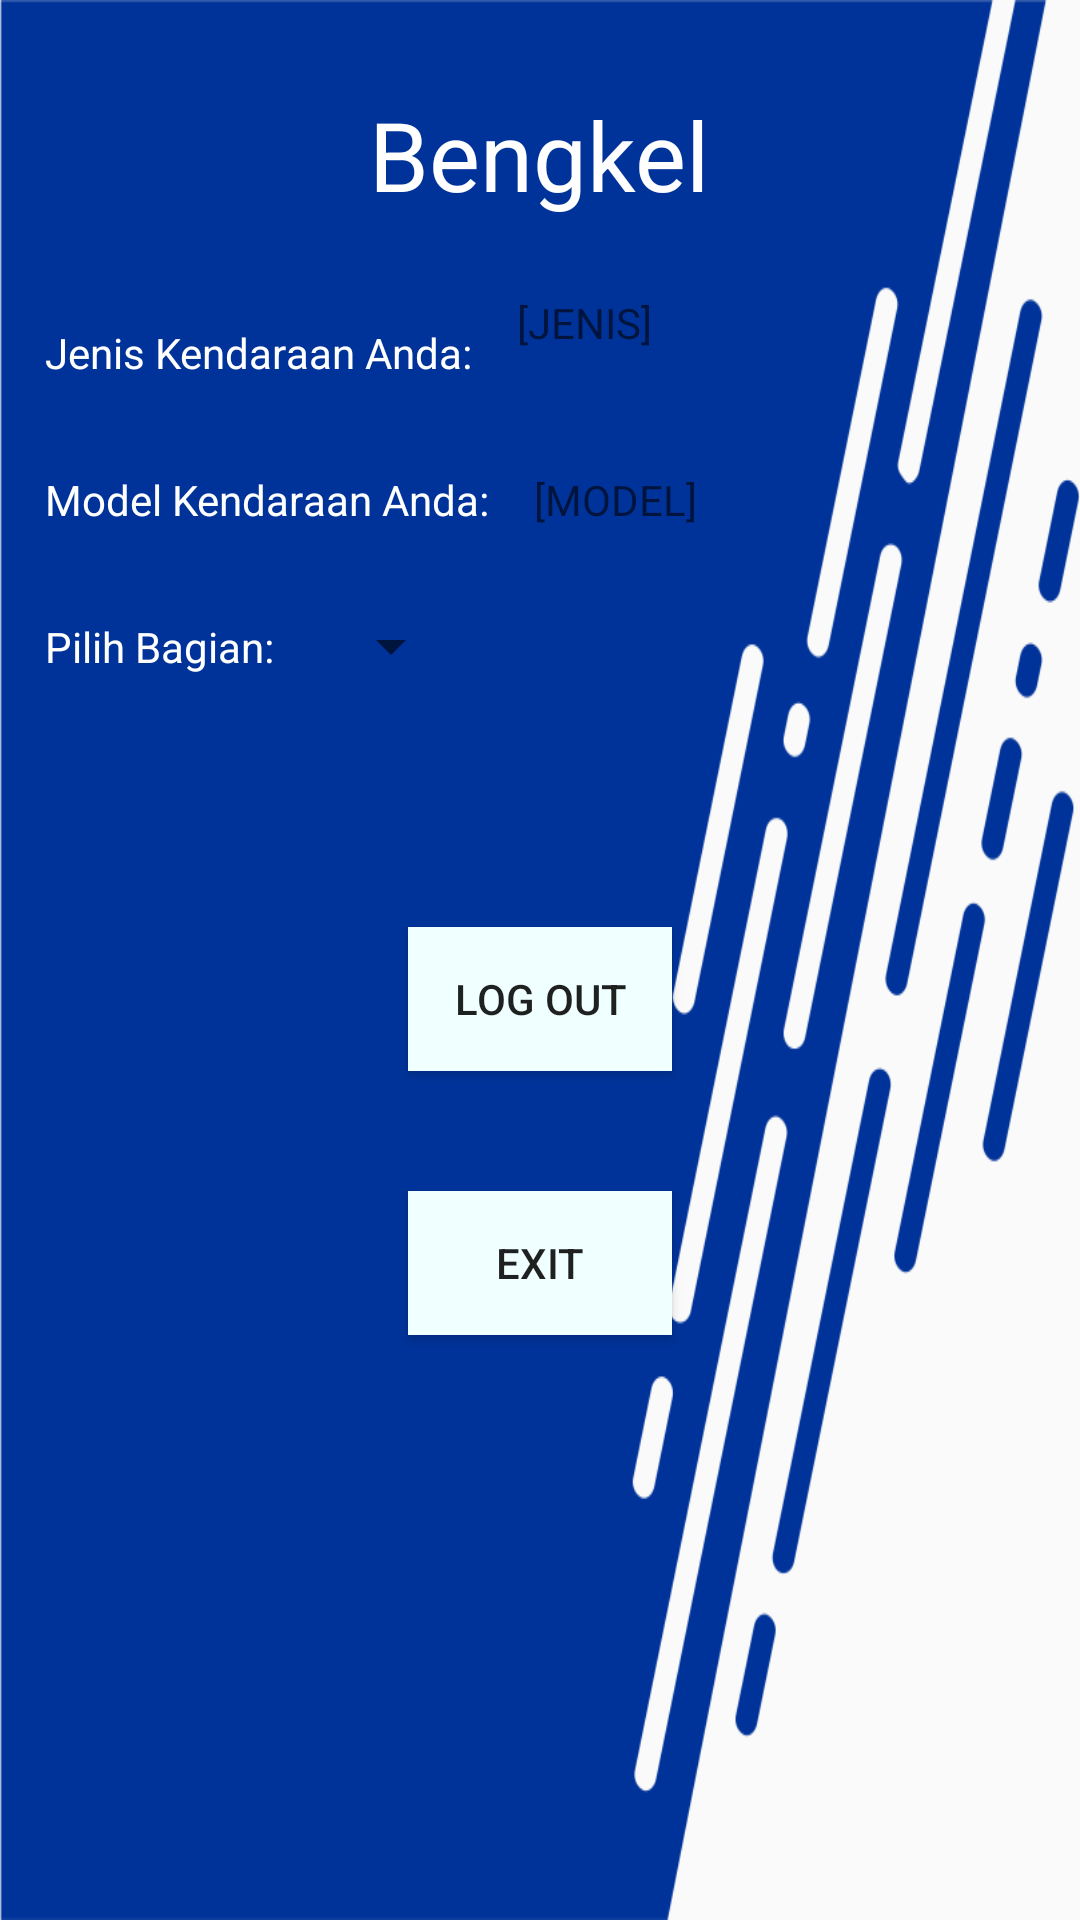

Write the Android layout XML for this screen, with the resource values it uses.
<!-- AndroidManifest.xml: application theme AppThemeNoActionBar -->
<!-- res/layout/activity_proses.xml -->
<?xml version="1.0" encoding="utf-8"?>
<LinearLayout xmlns:android="http://schemas.android.com/apk/res/android"
    xmlns:app="http://schemas.android.com/apk/res-auto"
    xmlns:tools="http://schemas.android.com/tools"
    android:layout_width="match_parent"
    android:layout_height="match_parent"
    android:layout_margin="20dp"
    android:orientation="vertical"
    android:background="@drawable/background2"
    tools:context=".Proses">

    <TextView
        android:layout_width="wrap_content"
        android:layout_height="wrap_content"
        android:layout_centerInParent="true"
        android:layout_marginTop="30dp"
        android:text="@string/judul"
        android:textAlignment="center"
        android:layout_gravity="center"
        android:textColor="@color/white"
        android:textSize="32sp" />

    <LinearLayout
        android:layout_width="match_parent"
        android:layout_height="wrap_content"
        android:orientation="horizontal">

        <TextView
            android:layout_width="wrap_content"
            android:layout_height="wrap_content"
            android:layout_marginTop="20dp"
            android:padding="15dp"
            android:text="@string/isijenis"
            android:textColor="@color/white"/>

        <TextView
            android:id="@+id/tampiljenis"
            android:layout_width="wrap_content"
            android:layout_height="wrap_content"
            android:layout_gravity="center"
            android:hint="@string/jns"
            android:textColor="@color/white" />
    </LinearLayout>

    <LinearLayout
        android:layout_width="match_parent"
        android:layout_height="wrap_content"
        android:orientation="horizontal">

        <TextView
            android:layout_width="wrap_content"
            android:layout_height="wrap_content"
            android:padding="15dp"
            android:text="@string/model"
            android:textColor="@color/white"/>

        <TextView
            android:id="@+id/tampilmodel"
            android:layout_width="wrap_content"
            android:layout_height="wrap_content"
            android:textColor="@color/white"
            android:layout_gravity="center"
            android:hint="@string/mdl"/>
    </LinearLayout>

    <LinearLayout
        android:layout_width="match_parent"
        android:layout_height="wrap_content"
        android:orientation="horizontal">

        <TextView
            android:layout_width="wrap_content"
            android:layout_height="wrap_content"
            android:padding="15dp"
            android:text="@string/pbagian"
            android:textColor="@color/white"/>

        <Spinner
            android:id="@+id/spinner3"
            android:layout_width="wrap_content"
            android:layout_height="wrap_content"
            android:layout_gravity="center"
            android:outlineSpotShadowColor="@color/white"
            android:spinnerMode="dropdown"/>
    </LinearLayout>

    <TextView
        android:id="@+id/tampilbagian"
        android:layout_width="wrap_content"
        android:layout_height="wrap_content"
        android:textColor="@color/white"
        android:padding="15dp"/>

    <LinearLayout
        android:layout_width="match_parent"
        android:layout_height="wrap_content"
        android:orientation="horizontal">

    </LinearLayout>

    <Button
        android:id="@+id/btnlogout"
        android:layout_width="wrap_content"
        android:layout_height="wrap_content"
        android:layout_margin="20dp"
        android:text="@string/btnlogout"
        android:background="@color/biru_muda"
        android:layout_gravity="center"/>

    <Button
        android:id="@+id/btnexit"
        android:layout_width="wrap_content"
        android:layout_height="wrap_content"
        android:layout_margin="20dp"
        android:text="@string/btnexit"
        android:background="@color/biru_muda"
        android:layout_gravity="center"/>
</LinearLayout>
<!-- resources referenced by this layout -->
<resources>
  <color name="biru_muda">#F0FFFF</color>
  <color name="white">#FFFFFFFF</color>
  <!-- drawable background2: png bitmap (drawable, 50735 bytes) -->
  <string name="btnexit">EXIT</string>
  <string name="btnlogout">LOG OUT</string>
  <string name="isijenis">Jenis Kendaraan Anda: </string>
  <string name="jns">[JENIS]</string>
  <string name="judul">Bengkel</string>
  <string name="mdl">[MODEL]</string>
  <string name="model">Model Kendaraan Anda: </string>
  <string name="pbagian">Pilih Bagian: </string>
  <style name="AppThemeNoActionBar" parent="Theme.AppCompat.Light.NoActionBar">
          <item name="colorPrimary">@color/crem</item>
          <item name="colorPrimaryDark">@color/crem_muda</item>
          <item name="colorAccent">@color/white</item>
      </style>
  <color name="crem">#FFE4C4</color>
  <color name="crem_muda">#FFEBCD</color>
</resources>
